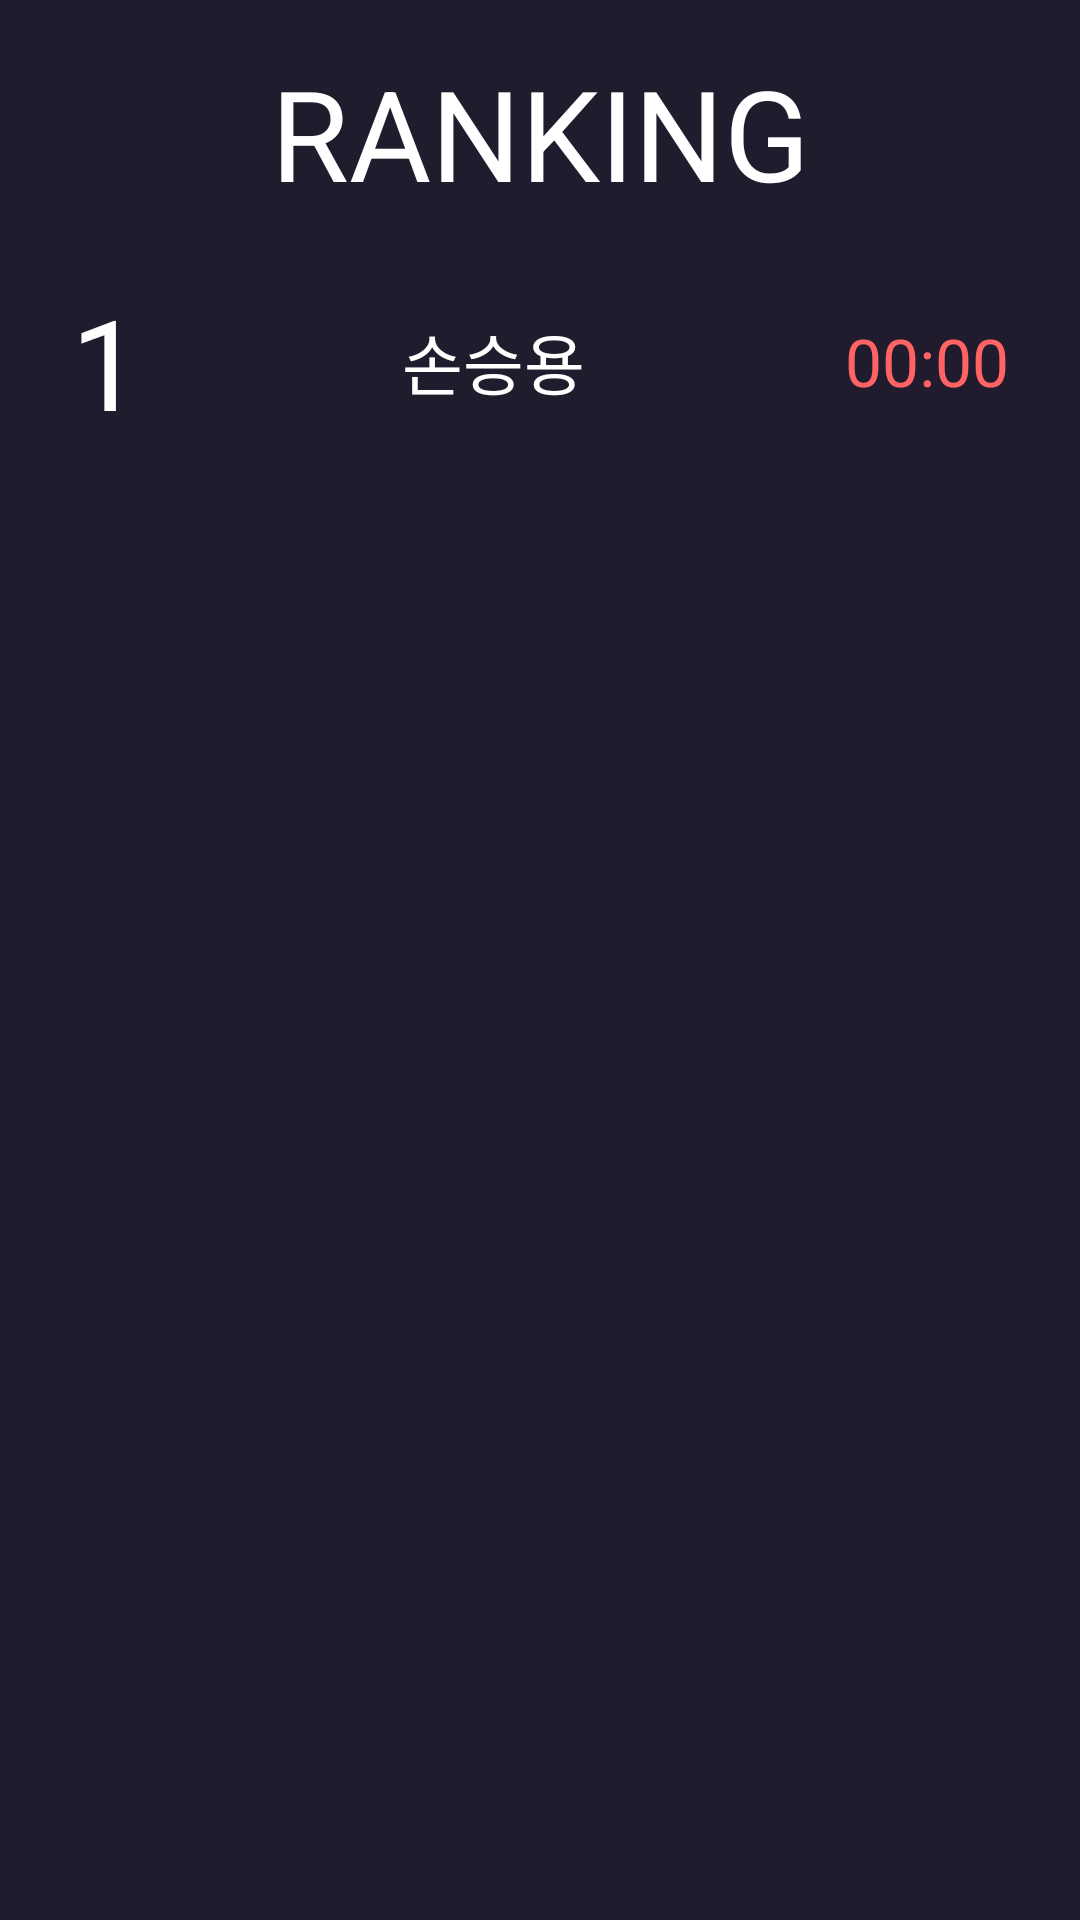

Produce the Android XML layout that renders to this screen, including the resource entries it uses.
<!-- AndroidManifest.xml: application theme AppTheme -->
<!-- res/layout/activity_ranking.xml -->
<?xml version="1.0" encoding="utf-8"?>
<LinearLayout
        xmlns:android="http://schemas.android.com/apk/res/android"
        xmlns:tools="http://schemas.android.com/tools"
        xmlns:app="http://schemas.android.com/apk/res-auto"
        android:layout_width="match_parent"
        android:layout_height="match_parent"
        tools:context=".ui.RankingActivity"
        android:background="@color/colorPrimary"
        android:orientation="vertical">

    <TextView android:layout_width="match_parent"
              android:layout_height="wrap_content"
              android:layout_marginTop="16dp"
              android:text="RANKING"
              android:gravity="center"
              android:textColor="@color/colorPrimaryDark"
              android:textSize="42sp"/>

    <include layout="@layout/ranking_item"
             android:layout_height="wrap_content"
             android:layout_width="match_parent"/>

    <androidx.recyclerview.widget.RecyclerView
            android:id="@+id/rank_recycler"
            android:layout_width="match_parent"
            android:layout_height="0dp"
            android:layout_weight="0.8">
    </androidx.recyclerview.widget.RecyclerView>
</LinearLayout>
<!-- res/layout/ranking_item.xml (included above) -->
<?xml version="1.0" encoding="utf-8"?>
<LinearLayout xmlns:android="http://schemas.android.com/apk/res/android"
              android:orientation="horizontal"
              android:layout_width="match_parent"
              android:layout_height="wrap_content"
              android:background="@color/colorPrimary"
              android:padding="20dp">

    <TextView android:id="@+id/rank_tv"
              android:layout_width="0dp"
              android:layout_height="wrap_content"
              android:text="1"
              android:textSize="42sp"
              android:textColor="@color/colorPrimaryDark"
              android:layout_gravity="center"
              android:gravity="center"
              android:layout_weight="0.1"/>

    <TextView android:id="@+id/rank_name_tv"
              android:layout_width="0dp"
              android:layout_height="wrap_content"
              android:layout_weight="0.7"
              android:text="손승용"
              android:layout_margin="6dp"
              android:layout_gravity="center"
              android:gravity="center"
              android:textSize="22sp"
              android:textColor="@color/colorPrimaryDark"/>

    <TextView android:id="@+id/rank_time_tv"
              android:layout_width="0dp"
              android:layout_height="wrap_content"
              android:layout_weight="0.2"
              android:text="00:00"
              android:layout_gravity="center"
              android:gravity="center"
              android:textSize="22sp"
              android:textColor="@color/lowRed"/>
</LinearLayout>
<!-- resources referenced by this layout -->
<resources>
  <color name="colorPrimary">#201C2E</color>
  <color name="colorPrimaryDark">#FFFFFF</color>
  <color name="lowRed">#FF6363</color>
  <style name="AppTheme" parent="Theme.AppCompat.Light.NoActionBar">
          
          <item name="colorPrimary">@color/colorPrimary</item>
          <item name="colorPrimaryDark">@color/colorPrimaryDark</item>
          <item name="colorAccent">@color/colorAccent</item>
          <item name="android:windowLightStatusBar">true</item>
      </style>
  <color name="colorAccent">#5C61B6</color>
</resources>
